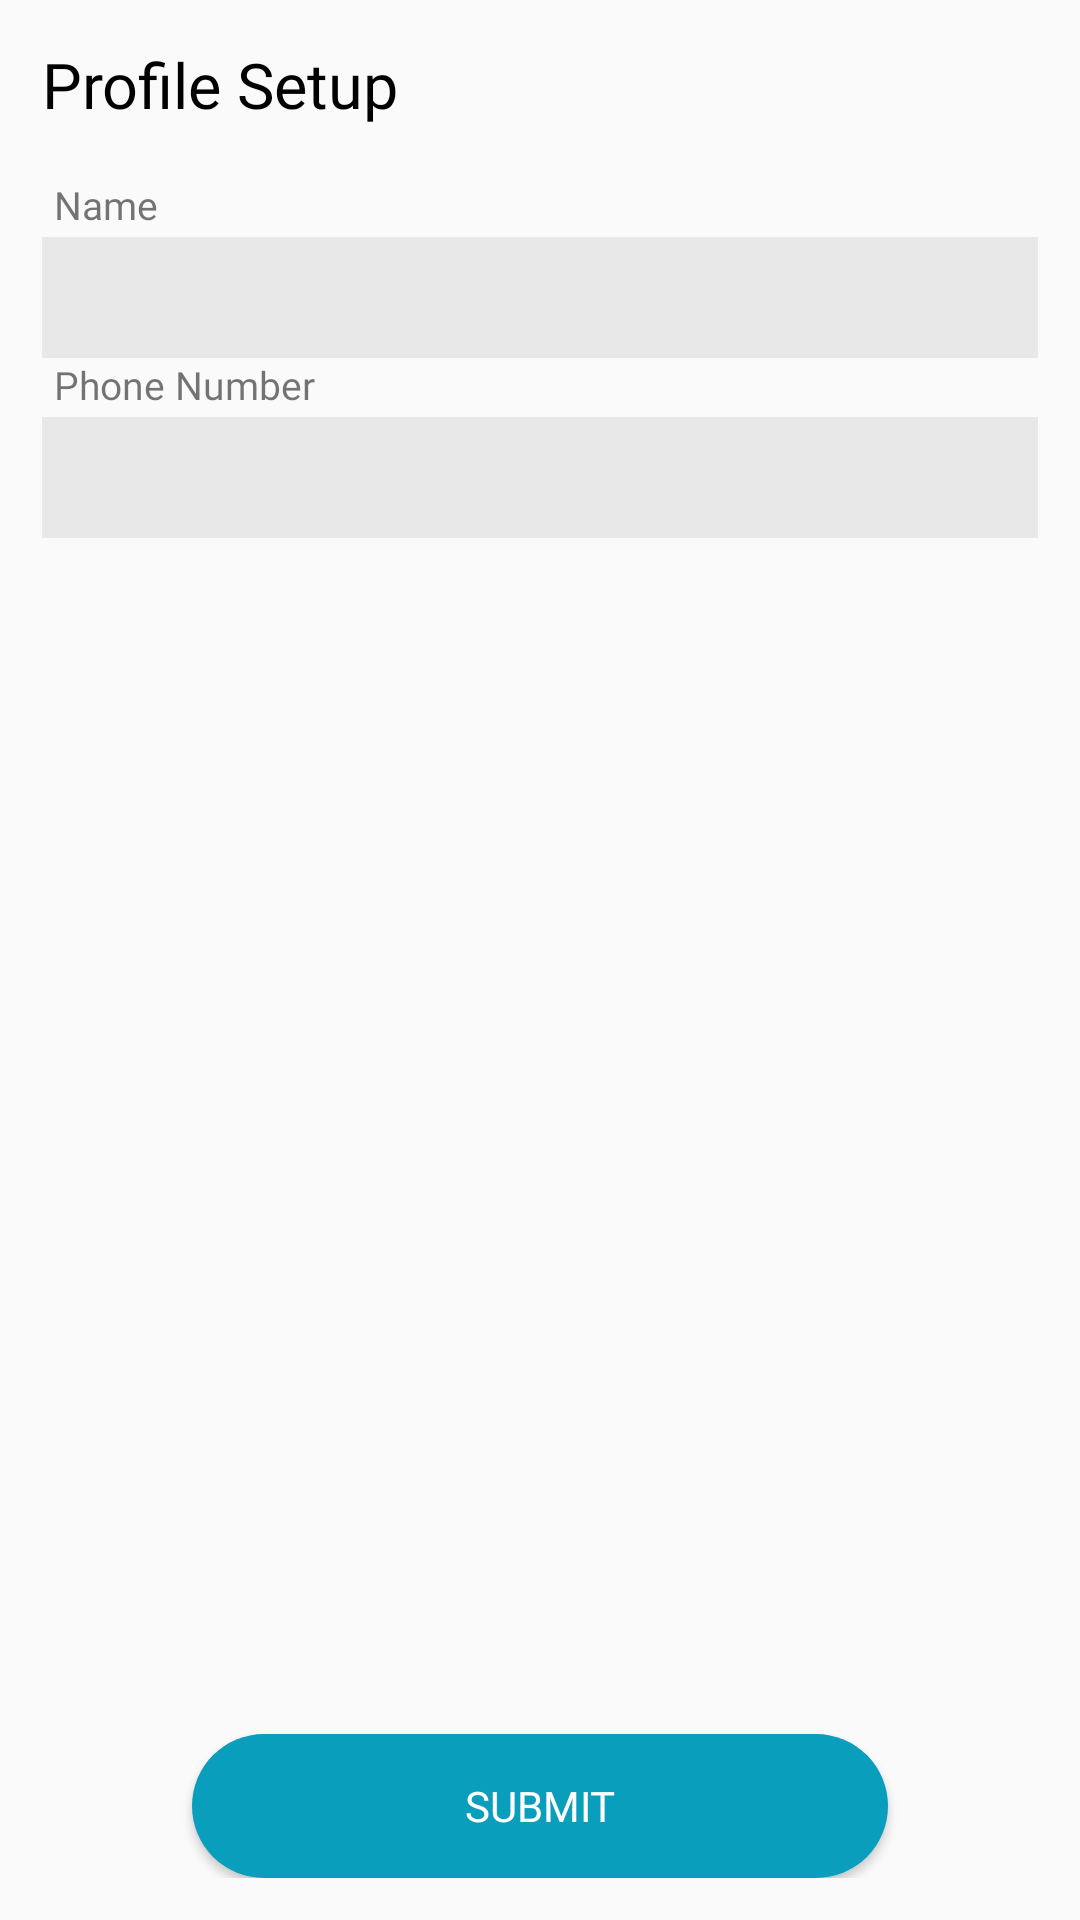

Reconstruct the res/layout file that produces this screen, plus the resources it refers to.
<!-- AndroidManifest.xml: application theme AppTheme -->
<!-- res/layout/fragment_setting.xml -->
<?xml version="1.0" encoding="utf-8"?>
<RelativeLayout xmlns:android="http://schemas.android.com/apk/res/android"
              android:orientation="vertical"
              android:padding="14dip"
              android:layout_width="match_parent"
              android:layout_height="match_parent">

    <TextView android:layout_width="wrap_content"
              android:layout_height="wrap_content"
              android:textSize="21sp"
              android:textColor="#000000"
              android:id="@+id/heading"
              android:layout_alignParentTop="true"
              android:fontFamily="@font/montserrat_bold"
              android:text="Profile Setup"/>


    <LinearLayout android:layout_width="match_parent"
                  android:layout_below="@id/heading"
                  android:layout_height="wrap_content"
                  android:layout_marginTop="17dip"
                  android:orientation="vertical">

        <LinearLayout android:layout_width="match_parent"
                      android:layout_height="wrap_content"
                      android:orientation="vertical">

            <TextView android:layout_width="wrap_content"
                      android:layout_height="wrap_content"
                      android:textSize="13sp"
                      android:layout_marginLeft="4dip"
                      android:text="Name"
                      android:fontFamily="@font/montserrat_bold"/>

            <EditText android:layout_width="match_parent"
                      android:layout_height="wrap_content"
                      android:background="@drawable/edittext_background"
                      android:padding="8dip"
                      android:id="@+id/name"
                      android:layout_marginTop="2dip"/>

        </LinearLayout>

        <LinearLayout android:layout_width="match_parent"
                      android:layout_height="wrap_content"
                      android:orientation="vertical">

            <TextView android:layout_width="wrap_content"
                      android:layout_height="wrap_content"
                      android:textSize="13sp"
                      android:layout_marginLeft="4dip"
                      android:text="Phone Number"
                      android:fontFamily="@font/montserrat_bold"/>

            <EditText android:layout_width="match_parent"
                      android:inputType="phone"
                      android:layout_height="wrap_content"
                      android:background="@drawable/edittext_background"
                      android:padding="8dip"
                      android:id="@+id/phone"
                      android:layout_marginTop="2dip"/>

        </LinearLayout>


        

        <LinearLayout android:layout_width="match_parent"
                      android:layout_height="wrap_content"
                      android:orientation="vertical"
                      android:id="@+id/doctor"
                      android:visibility="gone">


        <LinearLayout android:layout_width="match_parent"
                      android:layout_height="wrap_content"
                      android:orientation="vertical"
                      android:layout_marginTop="7dip"
                     >

            <TextView android:layout_width="wrap_content"
                      android:layout_height="wrap_content"
                      android:textSize="13sp"
                      android:layout_marginLeft="4dip"
                      android:text="About you"
                      android:fontFamily="@font/montserrat_bold"/>


            <EditText android:layout_width="match_parent"
                      android:layout_height="wrap_content"
                      android:maxLength="2000"
                      android:lines="8"
                      android:maxLines="8"
                      android:id="@+id/about"
                      android:background="@drawable/edittext_background"
                      android:padding="8dip"
                      android:layout_marginTop="2dip"/>
        </LinearLayout>

        <LinearLayout android:layout_width="match_parent"
                      android:layout_height="wrap_content"
                      android:orientation="vertical"
                      android:layout_marginTop="7dip">

            <TextView android:layout_width="wrap_content"
                      android:layout_height="wrap_content"
                      android:textSize="13sp"
                      android:layout_marginLeft="4dip"
                      android:text="Address"
                      android:fontFamily="@font/montserrat_bold"/>


            <EditText android:layout_width="match_parent"
                      android:layout_height="wrap_content"
                      android:background="@drawable/edittext_background"
                      android:padding="8dip"
                      android:lines="4"
                      android:id="@+id/address"
                      android:maxLines="4"
                      android:layout_marginTop="2dip"/>
        </LinearLayout>


        <LinearLayout android:layout_width="match_parent"
                      android:layout_height="wrap_content"
                      android:orientation="vertical"
                      android:layout_marginTop="7dip">

            <TextView android:layout_width="wrap_content"
                      android:layout_height="wrap_content"
                      android:textSize="13sp"
                      android:layout_marginLeft="4dip"
                      android:text="Experience"
                      android:fontFamily="@font/montserrat_bold"/>

            <Spinner android:layout_width="match_parent"
                     android:layout_height="wrap_content"
                     android:id="@+id/experience"
                     android:background="@drawable/edittext_background"
                     android:padding="8dip"
                     android:layout_marginTop="2dip"/>
        </LinearLayout>
        </LinearLayout>

    






    
    <LinearLayout android:layout_width="match_parent"
                  android:layout_height="wrap_content"
                  android:orientation="vertical"
                  android:layout_marginTop="7dip"
                  android:id="@+id/patient"
                  android:visibility="gone">


        <TextView android:layout_width="wrap_content"
                  android:layout_height="wrap_content"
                  android:textSize="13sp"
                  android:layout_marginLeft="4dip"
                  android:text="Medical breif and active medications"
                  android:fontFamily="@font/montserrat_bold"/>


        <EditText android:layout_width="match_parent"
                  android:layout_height="wrap_content"
                  android:maxLength="2000"
                  android:lines="8"
                  android:maxLines="8"
                  android:id="@+id/medication"
                  android:background="@drawable/edittext_background"
                  android:padding="8dip"
                  android:layout_marginTop="2dip"/>



        <LinearLayout android:layout_width="match_parent"
                      android:layout_height="wrap_content"
                      android:orientation="vertical"
                      android:layout_marginTop="7dip">

            <TextView android:layout_width="wrap_content"
                      android:layout_height="wrap_content"
                      android:textSize="13sp"
                      android:layout_marginLeft="4dip"
                      android:text="Please select the disease you suffered from in past"
                      android:fontFamily="@font/montserrat_bold"/>

            <Spinner android:layout_width="match_parent"
                     android:layout_height="wrap_content"
                     android:id="@+id/disease1"
                     android:background="@drawable/edittext_background"
                     android:padding="8dip"
                     android:layout_marginTop="2dip"/>
        </LinearLayout>


        <LinearLayout android:layout_width="match_parent"
                      android:layout_height="wrap_content"
                      android:orientation="vertical"
                      android:layout_marginTop="7dip">

            <TextView android:layout_width="wrap_content"
                      android:layout_height="wrap_content"
                      android:textSize="13sp"
                      android:layout_marginLeft="4dip"
                      android:text="Please select the disease you suffered from in past"
                      android:fontFamily="@font/montserrat_bold"/>

            <Spinner android:layout_width="match_parent"
                     android:layout_height="wrap_content"
                     android:id="@+id/disease2"
                     android:background="@drawable/edittext_background"
                     android:padding="8dip"
                     android:layout_marginTop="2dip"/>
        </LinearLayout>



        <LinearLayout android:layout_width="match_parent"
                      android:layout_height="wrap_content"
                      android:orientation="vertical"
                      android:layout_marginTop="7dip">

            <TextView android:layout_width="wrap_content"
                      android:layout_height="wrap_content"
                      android:textSize="13sp"
                      android:layout_marginLeft="4dip"
                      android:text="Please select the disease you suffered from in past"
                      android:fontFamily="@font/montserrat_bold"/>

            <Spinner android:layout_width="match_parent"
                     android:layout_height="wrap_content"
                     android:id="@+id/disease3"
                     android:background="@drawable/edittext_background"
                     android:padding="8dip"
                     android:layout_marginTop="2dip"/>
        </LinearLayout>



    </LinearLayout>
    </LinearLayout>
    


    <Button android:layout_width="match_parent"
            android:layout_marginStart="50dip"
            android:layout_marginEnd="50dip"
            android:layout_alignParentBottom="true"
            android:layout_height="wrap_content"
            android:background="@drawable/button_round"
            android:text="Submit"
            android:textColor="#ffffff"
            android:fontFamily="@font/montserrat_bold"
            android:id="@+id/submit"
            android:elevation="24dip"/>


</RelativeLayout>
<!-- resources referenced by this layout -->
<resources>
  <!-- drawable button_round (drawable) -->
  <?xml version="1.0" encoding="utf-8"?>
  <shape xmlns:android="http://schemas.android.com/apk/res/android"
         android:shape="rectangle">
      <solid android:color="@color/colorPrimary"/>
      <corners android:bottomRightRadius="24dp"
               android:bottomLeftRadius="24dp"
               android:topRightRadius="24dp"
               android:topLeftRadius="24dp"/>
  </shape>
  <!-- drawable edittext_background (drawable) -->
  <?xml version="1.0" encoding="utf-8"?>
  <shape xmlns:android="http://schemas.android.com/apk/res/android"
         android:shape="rectangle">
      <solid android:color="@color/lightGrey"/>
  </shape>
  <style name="AppTheme" parent="Theme.AppCompat.Light.NoActionBar">
          
          <item name="colorPrimary">@color/colorPrimary</item>
          <item name="colorPrimaryDark">@color/colorPrimaryDark</item>
          <item name="colorAccent">@color/colorAccent</item>
      </style>
  <color name="colorPrimary">#099ebc</color>
  <color name="lightGrey">#E8E8E8</color>
  <color name="colorPrimaryDark">#eaeaea</color>
  <color name="colorAccent">#099ebc</color>
</resources>
